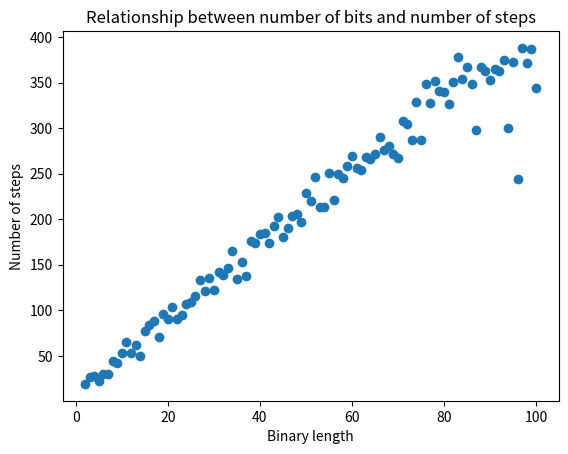

Source code (Python):
#!/usr/bin/env python3

# [redacted]
# [redacted]
# [redacted]
# 9/28/2018
# [redacted]
# Python 3.6.4


import math, random
from matplotlib import pyplot as plt

def xgcd(b, a):

	if (b <= 0 or a <= 0) or (b != int(b) or a != int(a)):
		raise ValueError("Invalid inputs   " + str(a) + " " + str(b))

	x = 1  # runs 1 time for each assignment, so 4 times in total
	y = 0
	last_x = 0
	last_y = 1

	steps = 4

	while a > 0:  #runs n times, everything in the loop also runs n times so, 8n in total

		q, b, a = (b // a), a, (b % a)
		x, last_x = last_x, x - q * last_x
		y, last_y = last_y, y - q * last_y
		#print("a = " + str(a) +" b = " + str(b) + " x = " + str(x) + " last_x = " + str(last_x) + " y = " + str(y) + " last_y = " + str(last_y))
		steps += 8

	return steps
	

def calculateAverage(length):

	print("-------------- %d length ----------------------" %(length))

	b =  generate_string(200)
	a = generate_string(length)
	total = 0 
	steps = 0
	runs = 0

	for i in range(0, 10):

		steps = xgcd(int(b,2), int(a,2)) 
		total += steps
		print("a = %d, b = %d" %(int(a,2), int(b,2)))
		print("steps =  %d\n" % (steps))
		a = replace_random(a)
		runs += 1

	average = total / runs

	print("Average steps = %d" %(average))
	return average


def replace_random(seq):
	seq = list(seq)
	toReplace = random.randint(1,len(seq)-1)
	seq[toReplace] = "0"
	return "".join(seq)

def generate_string(length):
	listn = ""
	for i in range(0, length):
		listn += "1"
	return listn

def main():

	x = []
	y = []
	for i in range(2, 101):
		r = calculateAverage(i)
		x.append(i)
		y.append(r)


	plt.scatter(x,y)
	plt.title("Relationship between number of bits and number of steps")
	plt.ylabel("Number of steps")
	plt.xlabel("Binary length")
	plt.show()


if __name__ == "__main__":
	main()
